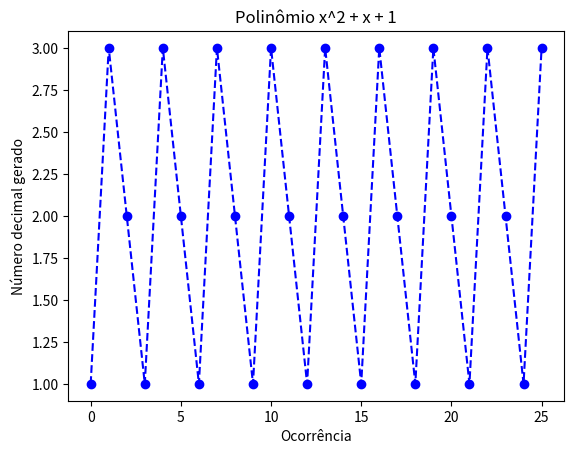

This chart was generated by the following Python code:
import numpy as np
import matplotlib.pyplot as plt

pol1 = np.array([15, 14, 12, 8, 1, 2, 4, 9, 3, 6, 13, 10, 5, 11, 7, 15, 14, 12, 8, 1, 2, 4, 9, 3, 6, 13, 10, 5, 11, 7, 15, 14, 12, 8, 1, 2, 4, 9, 3, 6, 13, 10, 5, 11, 7, 15, 14, 12, 8, 1, 2, 4, 9, 3, 6, 13, 10, 5, 11, 7, 15, 14, 12, 8, 1])
size1 = np.array(list(range(0, pol1.shape[0])))

pol2 = np.array([1, 2, 4, 8, 16, 33, 3, 6, 12, 24, 49, 34, 5, 10, 20, 41, 19, 39, 15, 30, 61, 58, 52, 40, 17, 35, 7, 14, 28, 57, 50, 36, 9, 18, 37, 11, 22, 45, 27, 55, 46, 29, 59, 54, 44, 25, 51, 38, 13, 26, 53, 42, 21, 43, 23, 47, 31, 63, 62, 60, 56, 48, 32])
size2 = np.array(list(range(0, pol2.shape[0])))

pol3 = np.array([1, 3, 2, 1, 3, 2, 1, 3, 2, 1, 3, 2, 1, 3, 2, 1, 3, 2, 1, 3, 2, 1, 3, 2, 1, 3])
size3 = np.array(list(range(0, pol3.shape[0])))

plt.plot(size3, pol3, marker='o', color='blue', linestyle='--')
plt.title("Polinômio x^2 + x + 1")
plt.xlabel("Ocorrência")
plt.ylabel("Número decimal gerado")
plt.show()